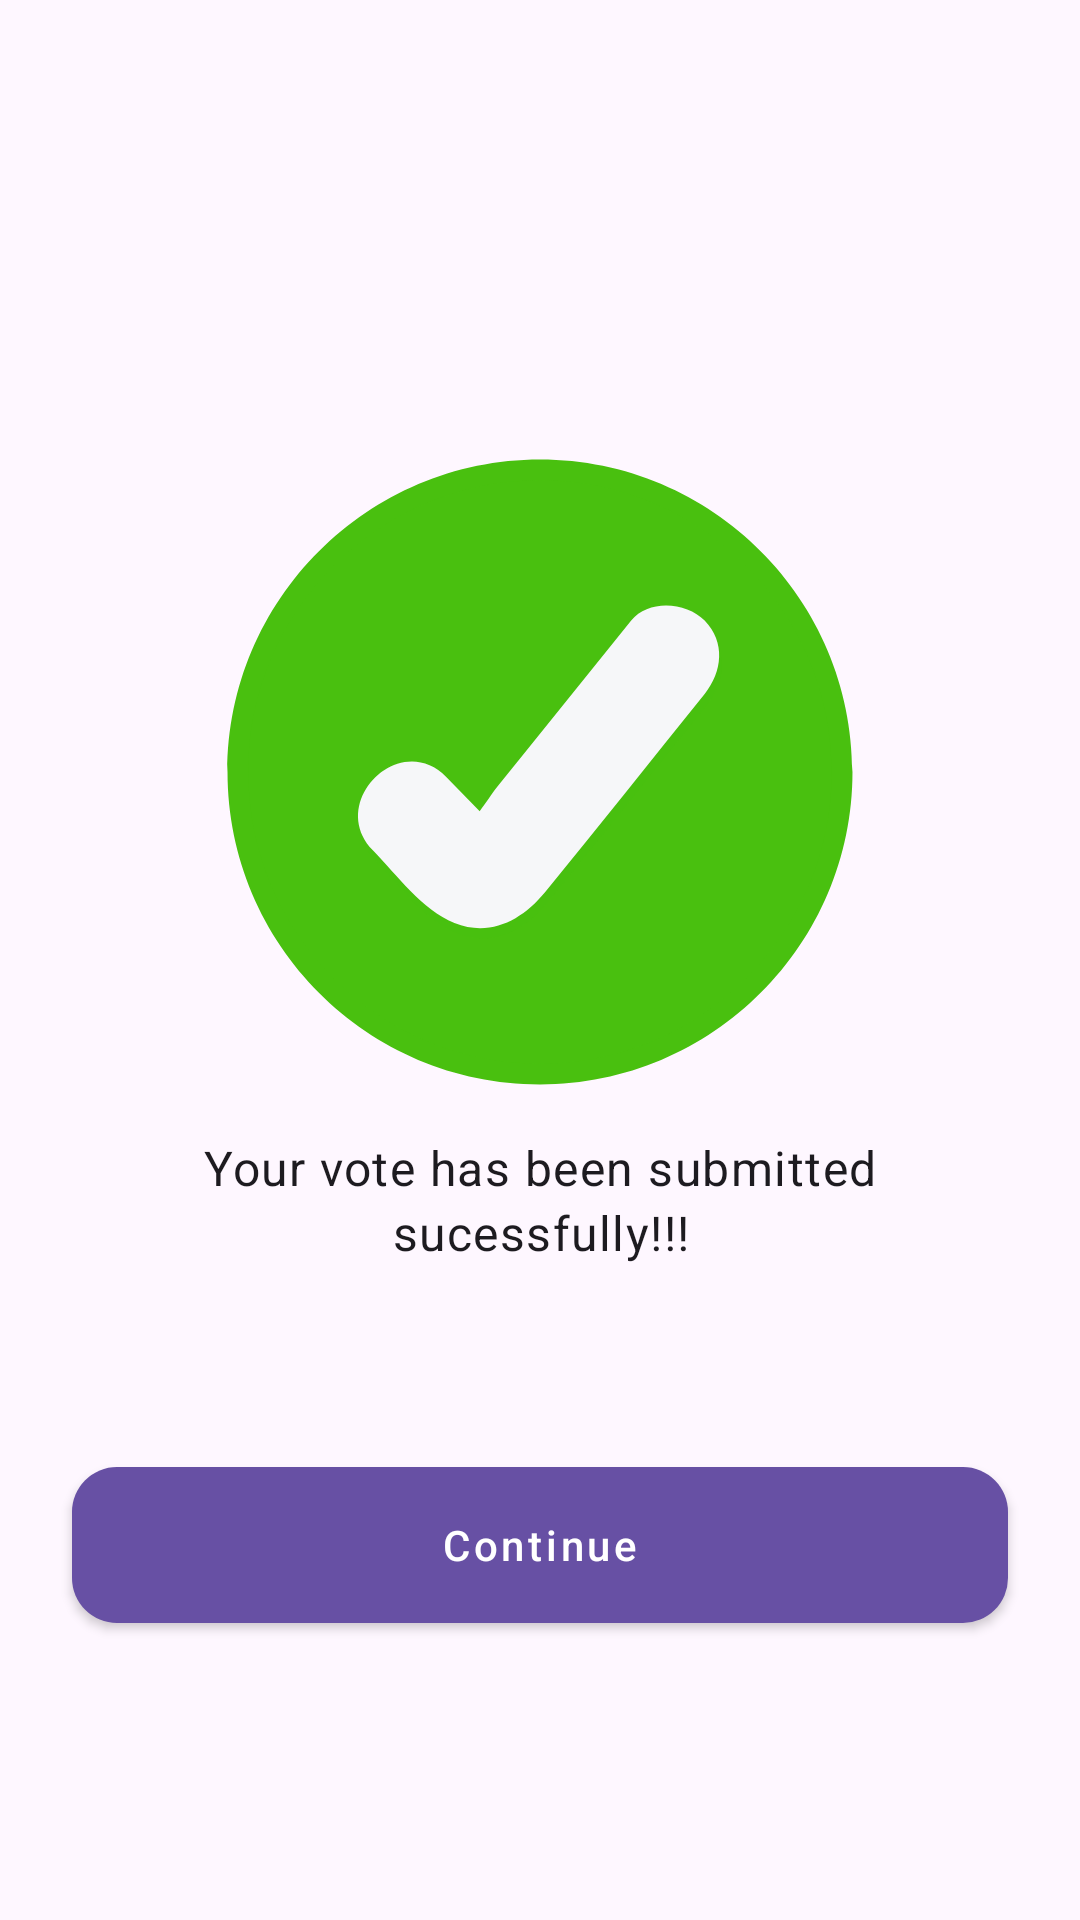

The Android layout XML behind this screen, and the referenced resources:
<!-- AndroidManifest.xml: application theme Theme.Gevs -->
<!-- res/layout/dialog_vote_successful.xml -->
<?xml version="1.0" encoding="utf-8"?>
<androidx.constraintlayout.widget.ConstraintLayout xmlns:android="http://schemas.android.com/apk/res/android"
    xmlns:tools="http://schemas.android.com/tools"
    android:layout_width="match_parent"
    android:layout_height="match_parent"
    xmlns:app="http://schemas.android.com/apk/res-auto">

    <com.google.android.material.button.MaterialButton
        android:id="@+id/dialog_vote_successful_continue_button"
        style="@style/Widget.MaterialComponents.Button"
        android:layout_width="match_parent"
        android:layout_height="64dp"
        android:layout_marginStart="24dp"
        android:layout_marginTop="32dp"
        android:layout_marginEnd="24dp"
        android:layout_marginBottom="64dp"
        android:text="Continue"
        android:textAllCaps="false"
        app:layout_constraintBottom_toBottomOf="parent"
        app:layout_constraintEnd_toEndOf="parent"
        app:layout_constraintHorizontal_bias="0.0"
        app:layout_constraintStart_toStartOf="parent"
        app:layout_constraintTop_toBottomOf="@+id/textView14"
        app:shapeAppearance="@style/ShapeAppearance.Gevs.SmallComponent" />

    <ImageView
        android:id="@+id/imageView2"
        android:layout_width="wrap_content"
        android:layout_height="wrap_content"
        android:layout_marginTop="32dp"
        app:layout_constraintBottom_toTopOf="@+id/dialog_vote_successful_continue_button"
        app:layout_constraintEnd_toEndOf="parent"
        app:layout_constraintStart_toStartOf="parent"
        app:layout_constraintTop_toTopOf="parent"
        app:srcCompat="@drawable/illustration_vote_sucess" />

    <TextView
        android:id="@+id/textView13"
        android:layout_width="wrap_content"
        android:layout_height="wrap_content"
        android:layout_marginTop="16dp"
        android:text="Your vote has been submitted"
        android:textAppearance="?attr/textAppearanceBody1"
        app:layout_constraintEnd_toEndOf="@+id/imageView2"
        app:layout_constraintStart_toStartOf="@+id/imageView2"
        app:layout_constraintTop_toBottomOf="@+id/imageView2" />

    <TextView
        android:id="@+id/textView14"
        android:layout_width="wrap_content"
        android:layout_height="wrap_content"
        android:text="sucessfully!!!"
        android:textAppearance="?attr/textAppearanceBody1"
        app:layout_constraintEnd_toEndOf="@+id/textView13"
        app:layout_constraintStart_toStartOf="@+id/textView13"
        app:layout_constraintTop_toBottomOf="@+id/textView13" />


</androidx.constraintlayout.widget.ConstraintLayout>
<!-- resources referenced by this layout -->
<resources>
  <!-- drawable illustration_vote_sucess: vector/xml drawable (drawable, 2134 chars, omitted) -->
  <style name="ShapeAppearance.Gevs.SmallComponent" parent="ShapeAppearance.MaterialComponents.SmallComponent">
          <item name="cornerFamily">rounded</item>
          <item name="cornerSize">15dp</item>
      </style>
  <style name="Theme.Gevs" parent="Base.Theme.Gevs" />
  <style name="Base.Theme.Gevs" parent="Theme.Material3.DayNight.NoActionBar">
          
          
      </style>
</resources>
